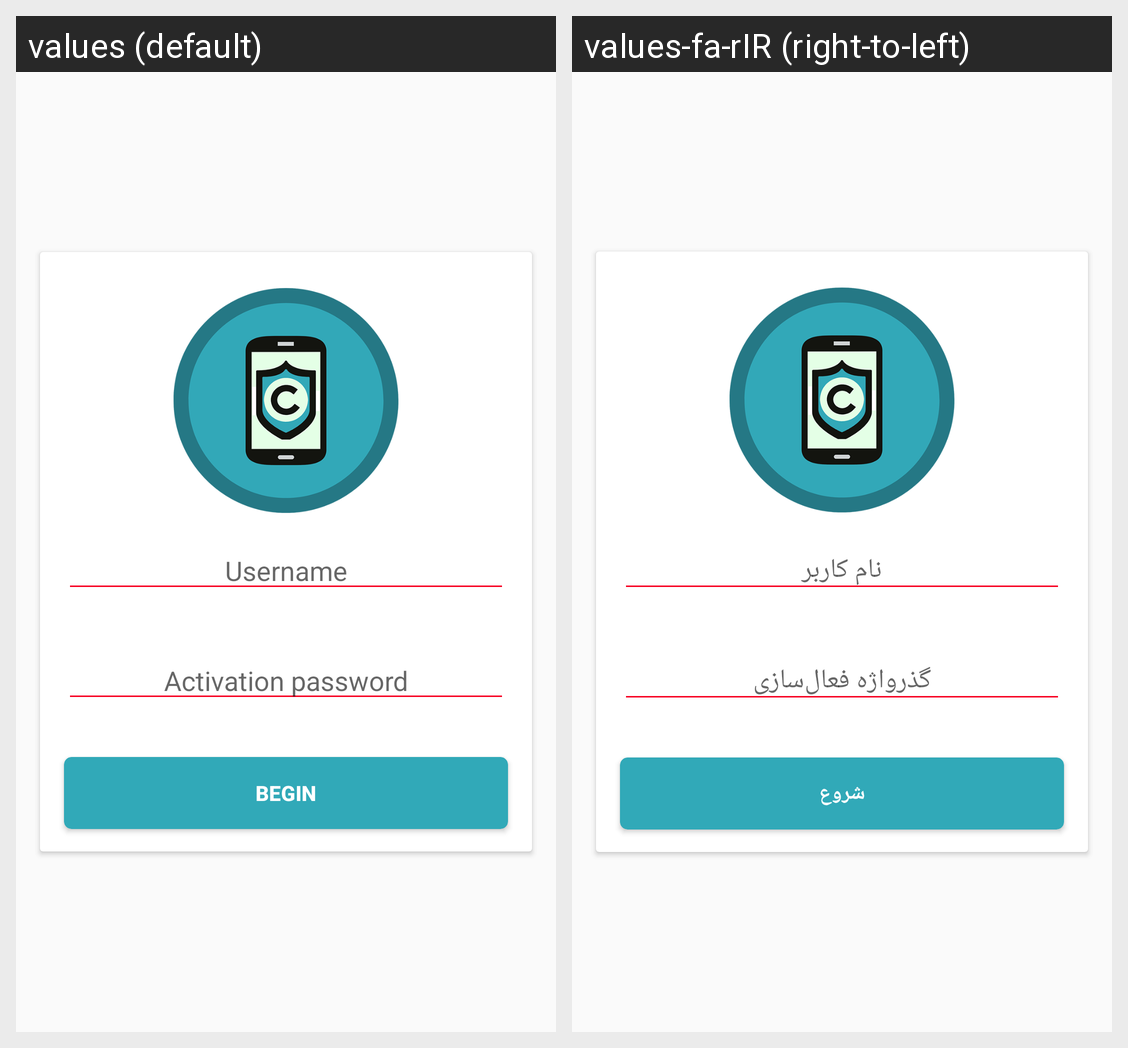

For this localized Android screen grid, give each drawn string resource with its value in every locale shown.
Android screen res/layout/activity_signing.xml rendered under 2 locales, left to right: values (default), values-fa-rIR (right-to-left). Device: Nexus 5 (rendered at 1080×1920; each locale shown at half size, 540×960, under a caption strip naming it); theme AppTheme.
Strings drawn on this screen, with the default value and each locale's value (text and hints the layout hard-codes, and strings that could not be matched under every locale, appear in the picture but are not listed):

user_name
  values: Username
  values-fa-rIR: نام کاربر

prefs_title_password
  values: Activation password
  values-fa-rIR: گذرواژه فعال‌سازی

begin
  values: Begin
  values-fa-rIR: شروع
